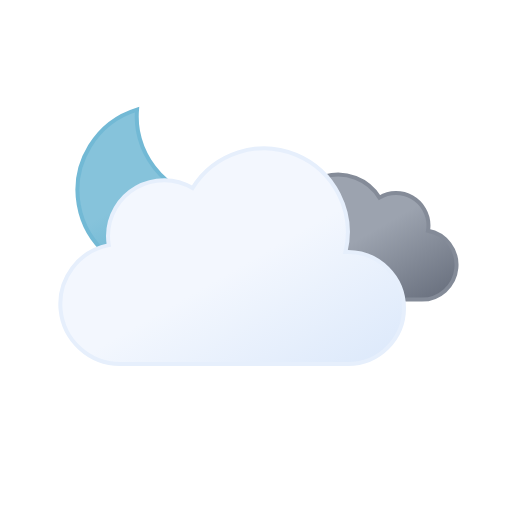
t = 0.00 s
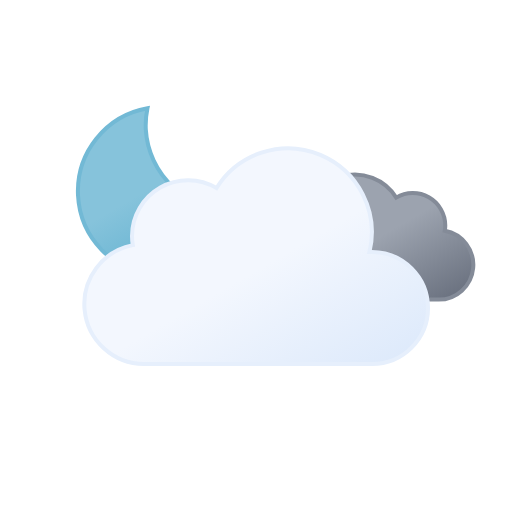
t = 1.75 s
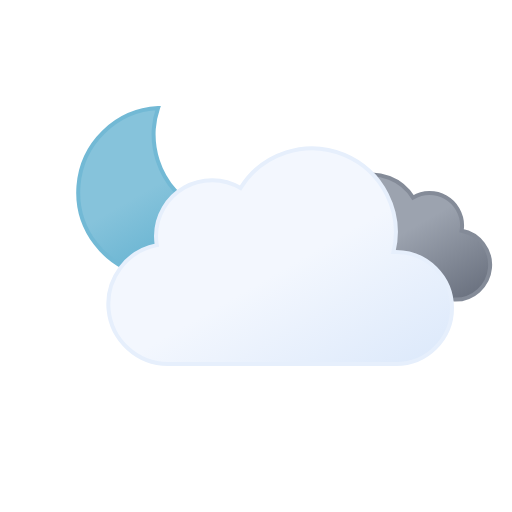
t = 3.50 s
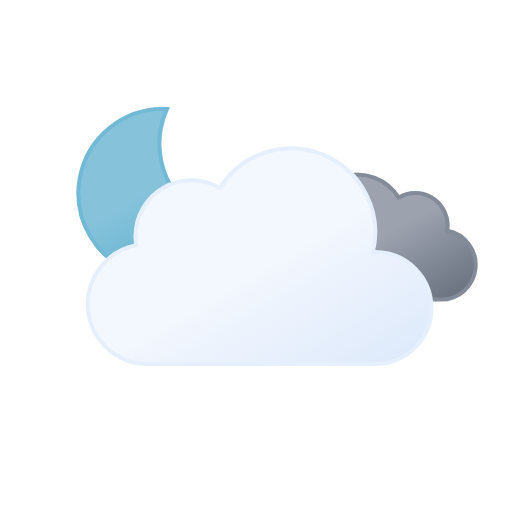
t = 5.00 s
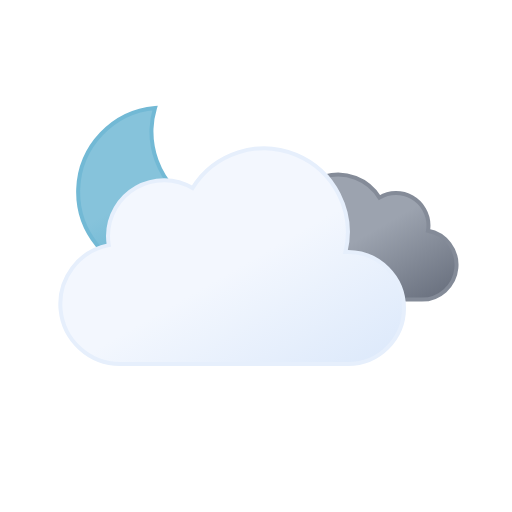
t = 7.00 s
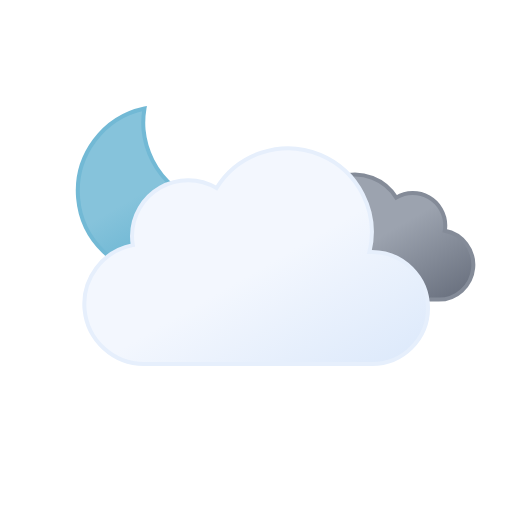
t = 8.75 s

The animated SVG that drew these frames (rendered in a browser with its animation timeline set to each time). Animation: 4 SMIL elements (animateTransform=4); one cycle of 10.00 s, repeats indefinitely.

<svg xmlns="http://www.w3.org/2000/svg" viewBox="0 0 64 64"><defs><linearGradient id="a" x1="13.58" x2="24.15" y1="15.57" y2="33.87" gradientUnits="userSpaceOnUse"><stop offset="0" stop-color="#86c3db"/><stop offset=".45" stop-color="#86c3db"/><stop offset="1" stop-color="#5eafcf"/><animateTransform attributeName="gradientTransform" dur="10s" repeatCount="indefinite" type="rotate" values="10 19.22 24.293; -10 19.22 24.293; 10 19.22 24.293"/></linearGradient><linearGradient id="b" x1="40.76" x2="50.83" y1="23" y2="40.46" gradientUnits="userSpaceOnUse"><stop offset="0" stop-color="#9ca3af"/><stop offset=".45" stop-color="#9ca3af"/><stop offset="1" stop-color="#6b7280"/></linearGradient><linearGradient id="c" x1="22.56" x2="39.2" y1="21.96" y2="50.8" gradientUnits="userSpaceOnUse"><stop offset="0" stop-color="#f3f7fe"/><stop offset=".45" stop-color="#f3f7fe"/><stop offset="1" stop-color="#deeafb"/></linearGradient></defs><path fill="url(#a)" stroke="#72b9d5" strokeLinecap="round" strokeLinejoin="round" stroke-width=".5" d="M29.33 26.68a10.61 10.61 0 01-10.68-10.54A10.5 10.5 0 0119 13.5a10.54 10.54 0 1011.5 13.11 11.48 11.48 0 01-1.17.07z"><animateTransform attributeName="transform" dur="10s" repeatCount="indefinite" type="rotate" values="-10 19.22 24.293; 10 19.22 24.293; -10 19.22 24.293"/></path><path fill="url(#b)" stroke="#848b98" stroke-miterlimit="10" stroke-width=".5" d="M34.23 33.45a4.05 4.05 0 004.05 4h16.51a4.34 4.34 0 00.81-8.61 3.52 3.52 0 00.06-.66 4.06 4.06 0 00-6.13-3.48 6.08 6.08 0 00-11.25 3.19 6.34 6.34 0 00.18 1.46h-.18a4.05 4.05 0 00-4.05 4.1z"><animateTransform attributeName="transform" dur="7s" repeatCount="indefinite" type="translate" values="-2.1 0; 2.1 0; -2.1 0"/></path><path fill="url(#c)" stroke="#e6effc" stroke-miterlimit="10" stroke-width=".5" d="M46.5 31.5h-.32a10.49 10.49 0 00-19.11-8 7 7 0 00-10.57 6 7.21 7.21 0 00.1 1.14A7.5 7.5 0 0018 45.5a4.19 4.19 0 00.5 0v0h28a7 7 0 000-14z"><animateTransform attributeName="transform" dur="7s" repeatCount="indefinite" type="translate" values="-3 0; 3 0; -3 0"/></path></svg>